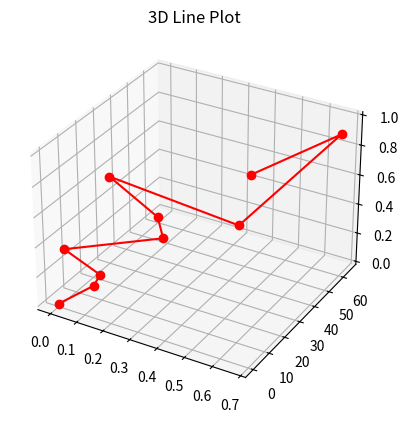

Python code for this plot:
from mpl_toolkits import mplot3d
import matplotlib.pyplot as plt
import numpy as np

fig = plt.figure()
axis3D = plt.axes(projection='3d')

z = np.linspace(0, 1, 10)
x = z*np.sin(np.random.rand(10))
y = z*100*np.sin(np.random.rand(10))

axis3D.plot3D(x,y,z, 'gray', color='r', marker='o')
axis3D.set_title('3D Line Plot')